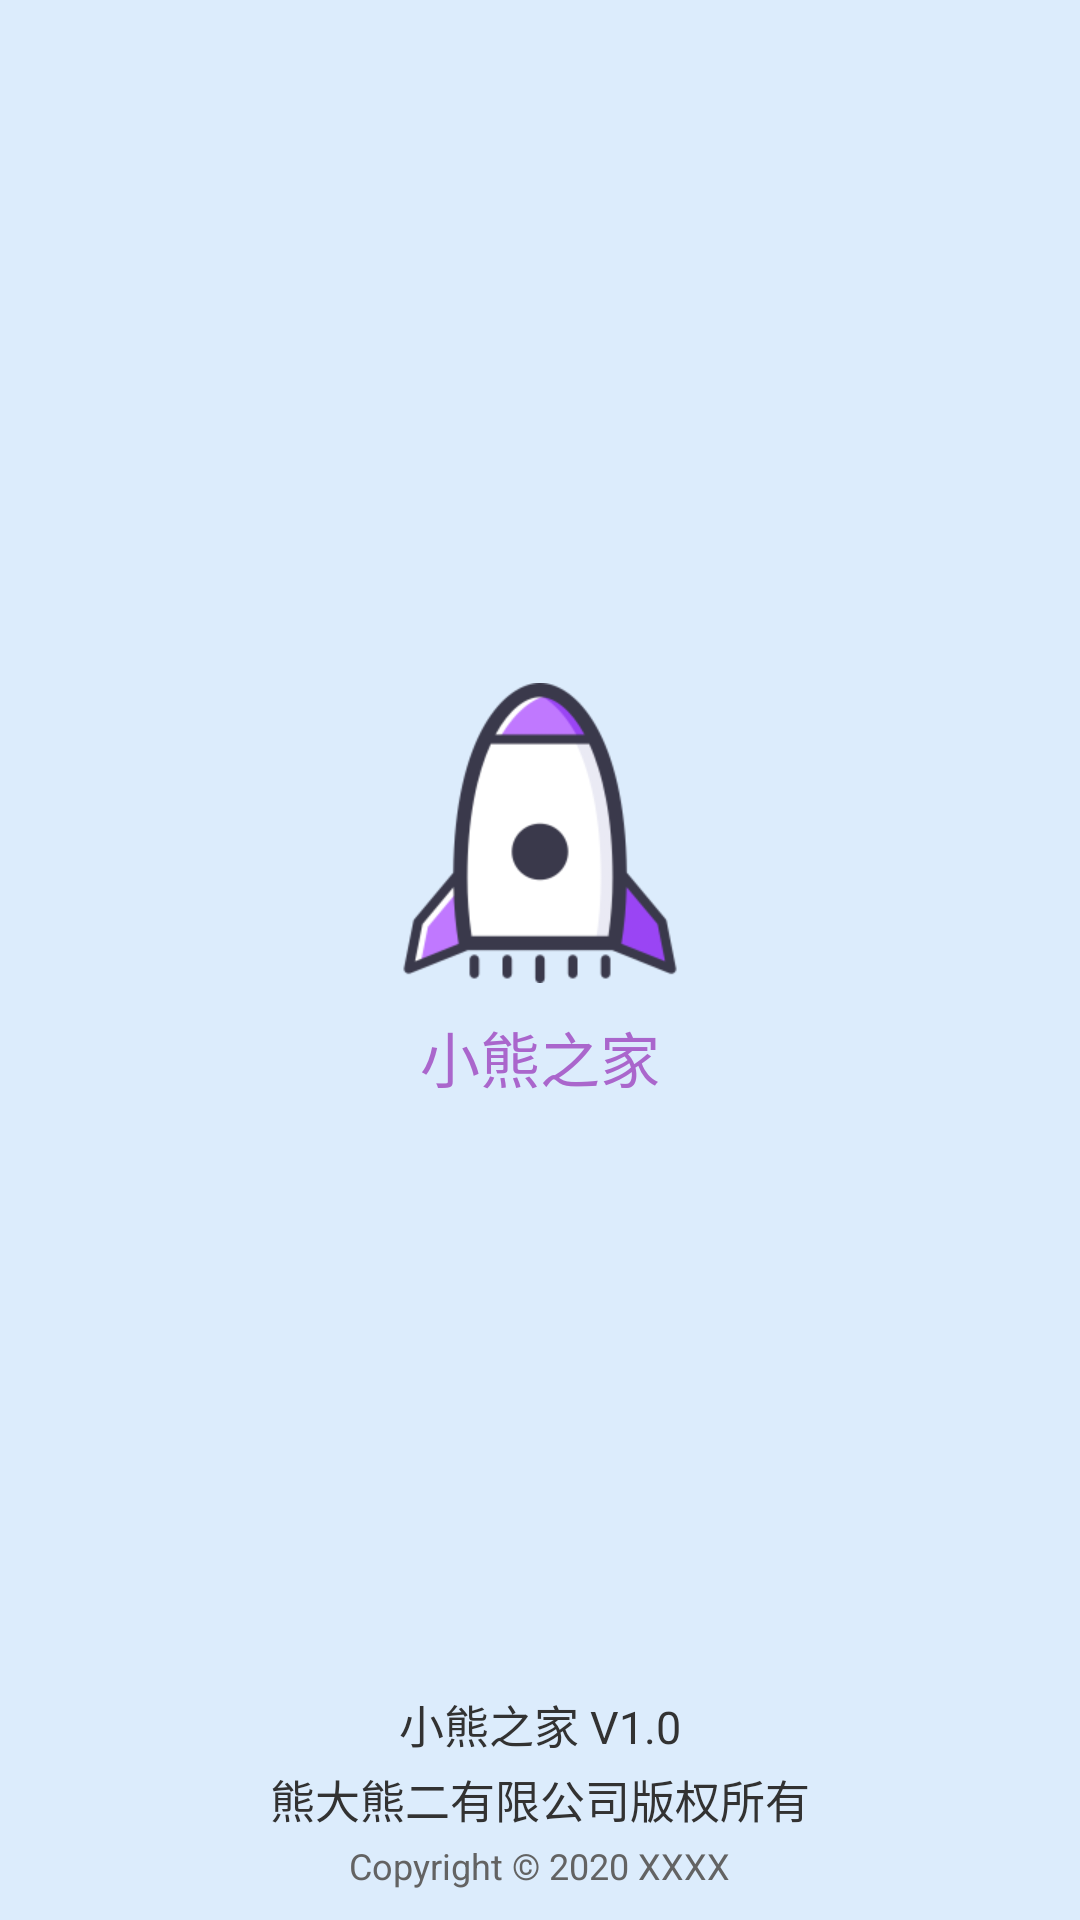

Write the Android layout XML for this screen, with the resource values it uses.
<!-- AndroidManifest.xml: activity theme NoActivityFullscreen -->
<!-- res/layout/activity_launcher.xml -->
<?xml version="1.0" encoding="utf-8"?>
<RelativeLayout xmlns:android="http://schemas.android.com/apk/res/android"
    android:layout_width="match_parent"
    android:layout_height="match_parent"
    android:background="@drawable/bbbb">

    <LinearLayout
        android:layout_width="match_parent"
        android:layout_height="wrap_content"
        android:layout_centerInParent="true"
        android:gravity="center"
        android:orientation="vertical">

        <ImageView
            android:id="@+id/app_logo"
            android:layout_width="100dp"
            android:src="@drawable/huojian"
            android:layout_height="100dp"/>

        <TextView
            android:id="@+id/tv_splash1"
            android:layout_width="wrap_content"
            android:layout_height="wrap_content"
            android:paddingTop="10dp"
            android:text="小熊之家"
            android:textColor="@android:color/holo_purple"
            android:textSize="20sp" />

        <TextView
            android:id="@+id/tv_splash2"
            android:layout_width="wrap_content"
            android:layout_height="wrap_content"
            android:gravity="center"
            android:paddingTop="5dp"
            android:text=" "
            android:textColor="#FF7F00"
            android:textSize="30sp" />

    </LinearLayout>

    <LinearLayout
        android:layout_width="match_parent"
        android:layout_height="wrap_content"
        android:layout_alignParentBottom="true"
        android:layout_marginBottom="10dp"
        android:gravity="center"
        android:orientation="vertical">

        <TextView
            android:layout_width="match_parent"
            android:layout_height="wrap_content"
            android:gravity="center"
            android:paddingBottom="3dp"
            android:text="@string/version_name"
            android:textColor="#323232"
            android:textSize="15sp" />

        <TextView
            android:layout_width="match_parent"
            android:layout_height="wrap_content"
            android:gravity="center"
            android:paddingBottom="3dp"
            android:text="熊大熊二有限公司版权所有"
            android:textColor="#323232"
            android:textSize="15sp" />

        <TextView
            android:layout_width="wrap_content"
            android:layout_height="wrap_content"
            android:gravity="center"
            android:text="Copyright © 2020 XXXX"
            android:textColor="#636363"
            android:textSize="12sp" />
    </LinearLayout>

</RelativeLayout>
<!-- resources referenced by this layout -->
<resources>
  <!-- drawable bbbb: jpg bitmap (drawable, 7796 bytes) -->
  <!-- drawable huojian: png bitmap (drawable, 17901 bytes) -->
  <string name="version_name">小熊之家 V1.0</string>
  <style name="NoActivityFullscreen" parent="Theme.AppCompat.Light.NoActionBar">
          <item name="windowNoTitle">true</item>
          <item name="windowActionBar">false</item>
          <item name="android:windowFullscreen">true</item>
          <item name="android:windowContentOverlay">@null</item>
      </style>
</resources>
